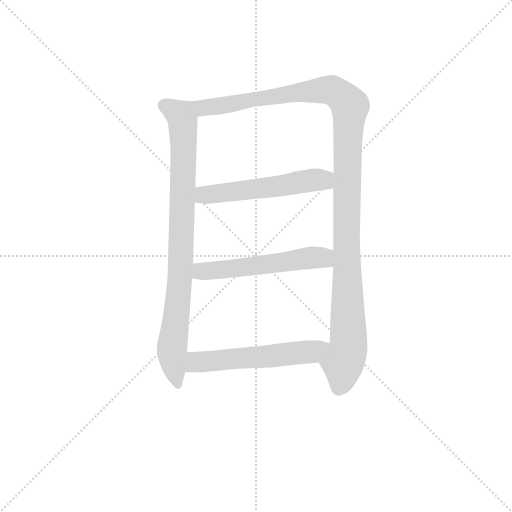
t = 0.00 s
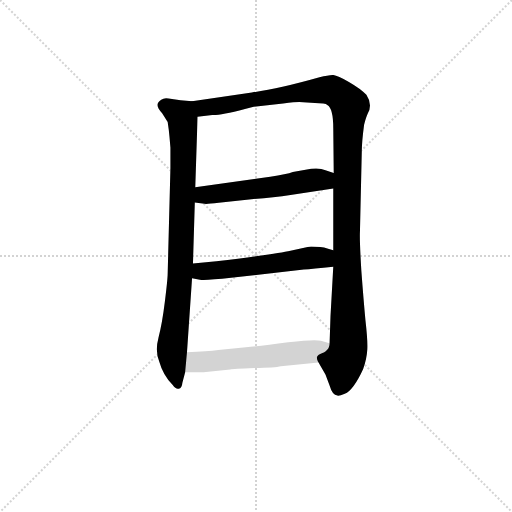
t = 3.62 s
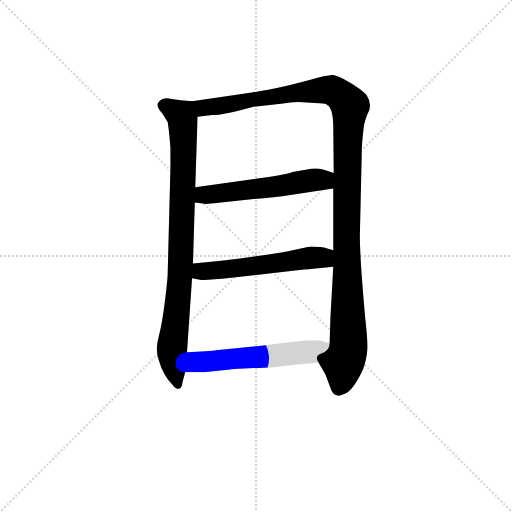
t = 3.82 s
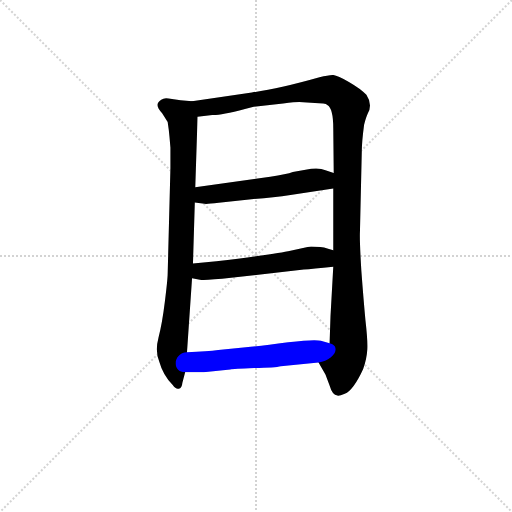
t = 4.02 s
t = 4.22 s: frame unchanged from t = 4.02 s, image omitted
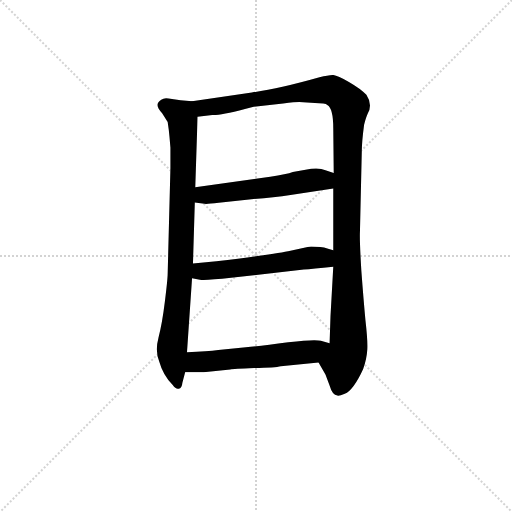
t = 4.87 s

The animated SVG that drew these frames (rendered in a browser with its animation timeline set to each time). Animation: 5 CSS @keyframes rules; one cycle of 4.87 s.

<svg version="1.1" viewBox="0 0 1024 1024" xmlns="http://www.w3.org/2000/svg">
  <g stroke="lightgray" stroke-dasharray="1,1" stroke-width="1" transform="scale(4, 4)">
    <line x1="0" y1="0" x2="256" y2="256"></line>
    <line x1="256" y1="0" x2="0" y2="256"></line>
    <line x1="128" y1="0" x2="128" y2="256"></line>
    <line x1="0" y1="128" x2="256" y2="128"></line>
  </g>
<g transform="scale(0.92, -0.92) translate(60, -900)">
   <style type="text/css">
    @keyframes keyframes0 {
      from {
       stroke: blue;
       stroke-dashoffset: 882;
       stroke-width: 128;
       }
       74% {
       animation-timing-function: step-end;
       stroke: blue;
       stroke-dashoffset: 0;
       stroke-width: 128;
       }
       to {
       stroke: black;
       stroke-width: 1024;
       }
       }
       #make-me-a-hanzi-animation-0 {
         animation: keyframes0 0.967773s both;
         animation-delay: 0.000000s;
         animation-timing-function: linear;
       }
    @keyframes keyframes1 {
      from {
       stroke: blue;
       stroke-dashoffset: 1228;
       stroke-width: 128;
       }
       80% {
       animation-timing-function: step-end;
       stroke: blue;
       stroke-dashoffset: 0;
       stroke-width: 128;
       }
       to {
       stroke: black;
       stroke-width: 1024;
       }
       }
       #make-me-a-hanzi-animation-1 {
         animation: keyframes1 1.249349s both;
         animation-delay: 0.967773s;
         animation-timing-function: linear;
       }
    @keyframes keyframes2 {
      from {
       stroke: blue;
       stroke-dashoffset: 553;
       stroke-width: 128;
       }
       64% {
       animation-timing-function: step-end;
       stroke: blue;
       stroke-dashoffset: 0;
       stroke-width: 128;
       }
       to {
       stroke: black;
       stroke-width: 1024;
       }
       }
       #make-me-a-hanzi-animation-2 {
         animation: keyframes2 0.700033s both;
         animation-delay: 2.217122s;
         animation-timing-function: linear;
       }
    @keyframes keyframes3 {
      from {
       stroke: blue;
       stroke-dashoffset: 560;
       stroke-width: 128;
       }
       65% {
       animation-timing-function: step-end;
       stroke: blue;
       stroke-dashoffset: 0;
       stroke-width: 128;
       }
       to {
       stroke: black;
       stroke-width: 1024;
       }
       }
       #make-me-a-hanzi-animation-3 {
         animation: keyframes3 0.705729s both;
         animation-delay: 2.917155s;
         animation-timing-function: linear;
       }
    @keyframes keyframes4 {
      from {
       stroke: blue;
       stroke-dashoffset: 567;
       stroke-width: 128;
       }
       65% {
       animation-timing-function: step-end;
       stroke: blue;
       stroke-dashoffset: 0;
       stroke-width: 128;
       }
       to {
       stroke: black;
       stroke-width: 1024;
       }
       }
       #make-me-a-hanzi-animation-4 {
         animation: keyframes4 0.711426s both;
         animation-delay: 3.622884s;
         animation-timing-function: linear;
       }
</style>
<path d="M 357.5 680.0 L 332.5 682.0 L 306.5 686.0 Q 296.5 688.0 290.5 683.0 Q 273.5 673.0 292.5 654.0 L 304.5 635.0 Q 307.5 616.0 308.5 602.0 L 310.5 579.0 L 310.5 535.0 L 304.5 305.0 Q 304.5 294.0 298.5 245.0 Q 292.5 196.0 284.5 166.0 Q 276.5 136.0 286.5 113.0 Q 294.5 84.0 315.5 63.0 Q 322.5 53.0 328.5 55.0 Q 335.5 56.0 336.5 68.0 L 342.5 91.0 L 346.5 134.0 L 357.5 295.0 L 359.5 327.0 L 363.5 460.0 L 364.5 493.0 L 369.5 646.0 C 370.5 676.0 370.5 679.0 357.5 680.0 Z" fill="lightgray"></path> 
<path d="M 736.5 694.0 Q 724.5 707.0 698.5 722.0 Q 673.5 736.0 664.5 737.0 Q 655.5 737.0 634.5 732.0 Q 546.5 707.0 487.5 699.0 L 357.5 680.0 C 327.5 676.0 339.5 642.0 369.5 646.0 L 401.5 650.0 Q 418.5 649.0 472.5 663.0 L 491.5 668.0 L 555.5 675.0 Q 581.5 678.0 590.5 678.0 L 624.5 676.0 Q 647.5 676.0 651.5 672.0 Q 664.5 665.0 664.5 621.0 L 665.5 524.0 L 664.5 490.0 L 664.5 356.0 L 664.5 320.0 L 658.5 213.0 L 656.5 154.0 C 655.5 124.0 617.5 138.0 632.5 112.0 L 647.5 86.0 L 656.5 62.0 Q 662.5 41.0 673.5 40.0 Q 677.5 39.0 689.5 44.0 Q 708.5 52.0 729.5 98.0 Q 737.5 121.0 738.5 141.0 Q 739.5 160.0 734.5 203.0 Q 730.5 246.0 725.5 312.0 Q 721.5 378.0 722.5 396.0 L 726.5 571.0 Q 726.5 591.0 731.5 629.0 Q 736.5 647.0 739.5 653.0 Q 750.5 673.0 736.5 694.0 Z" fill="lightgray"></path> 
<path d="M 363.5 460.0 L 384.5 457.0 Q 388.5 456.0 415.5 459.0 L 486.5 467.0 Q 533.5 470.0 571.5 476.0 L 664.5 490.0 C 694.5 494.0 693.5 515.0 665.5 524.0 L 647.5 530.0 Q 636.5 535.0 616.5 533.0 L 576.5 526.0 Q 563.5 521.0 527.5 516.0 L 364.5 493.0 C 334.5 489.0 333.5 464.0 363.5 460.0 Z" fill="lightgray"></path> 
<path d="M 357.5 295.0 L 374.5 292.0 Q 385.5 290.0 442.5 296.0 L 600.5 314.0 Q 618.5 315.0 664.5 320.0 C 694.5 323.0 693.5 347.0 664.5 356.0 L 651.5 360.0 Q 638.5 364.0 616.5 364.0 Q 603.5 362.0 571.5 355.0 Q 539.5 348.0 410.5 332.0 L 359.5 327.0 C 329.5 324.0 327.5 300.0 357.5 295.0 Z" fill="lightgray"></path> 
<path d="M 342.5 91.0 L 382.5 91.0 L 440.5 97.0 Q 446.5 98.0 492.5 100.0 Q 538.5 101.0 550.5 104.0 L 632.5 112.0 C 662.5 115.0 685.5 146.0 656.5 154.0 L 637.5 159.0 Q 626.5 163.0 566.5 156.0 Q 507.5 148.0 474.5 145.0 L 414.5 139.0 Q 391.5 136.0 346.5 134.0 C 316.5 133.0 312.5 91.0 342.5 91.0 Z" fill="lightgray"></path> 
      <clipPath id="make-me-a-hanzi-clip-0">
      <path d="M 357.5 680.0 L 332.5 682.0 L 306.5 686.0 Q 296.5 688.0 290.5 683.0 Q 273.5 673.0 292.5 654.0 L 304.5 635.0 Q 307.5 616.0 308.5 602.0 L 310.5 579.0 L 310.5 535.0 L 304.5 305.0 Q 304.5 294.0 298.5 245.0 Q 292.5 196.0 284.5 166.0 Q 276.5 136.0 286.5 113.0 Q 294.5 84.0 315.5 63.0 Q 322.5 53.0 328.5 55.0 Q 335.5 56.0 336.5 68.0 L 342.5 91.0 L 346.5 134.0 L 357.5 295.0 L 359.5 327.0 L 363.5 460.0 L 364.5 493.0 L 369.5 646.0 C 370.5 676.0 370.5 679.0 357.5 680.0 Z" fill="lightgray"></path>
      </clipPath>
      <path clip-path="url(#make-me-a-hanzi-clip-0)" d="M 298.5 669.0 L 333.5 649.0 L 337.5 639.0 L 333.5 335.0 L 313.5 135.0 L 326.5 66.0 " fill="none" id="make-me-a-hanzi-animation-0" stroke-dasharray="754 1508" stroke-linecap="round"></path>

      <clipPath id="make-me-a-hanzi-clip-1">
      <path d="M 736.5 694.0 Q 724.5 707.0 698.5 722.0 Q 673.5 736.0 664.5 737.0 Q 655.5 737.0 634.5 732.0 Q 546.5 707.0 487.5 699.0 L 357.5 680.0 C 327.5 676.0 339.5 642.0 369.5 646.0 L 401.5 650.0 Q 418.5 649.0 472.5 663.0 L 491.5 668.0 L 555.5 675.0 Q 581.5 678.0 590.5 678.0 L 624.5 676.0 Q 647.5 676.0 651.5 672.0 Q 664.5 665.0 664.5 621.0 L 665.5 524.0 L 664.5 490.0 L 664.5 356.0 L 664.5 320.0 L 658.5 213.0 L 656.5 154.0 C 655.5 124.0 617.5 138.0 632.5 112.0 L 647.5 86.0 L 656.5 62.0 Q 662.5 41.0 673.5 40.0 Q 677.5 39.0 689.5 44.0 Q 708.5 52.0 729.5 98.0 Q 737.5 121.0 738.5 141.0 Q 739.5 160.0 734.5 203.0 Q 730.5 246.0 725.5 312.0 Q 721.5 378.0 722.5 396.0 L 726.5 571.0 Q 726.5 591.0 731.5 629.0 Q 736.5 647.0 739.5 653.0 Q 750.5 673.0 736.5 694.0 Z" fill="lightgray"></path>
      </clipPath>
      <path clip-path="url(#make-me-a-hanzi-clip-1)" d="M 365.5 676.0 L 383.5 666.0 L 405.5 668.0 L 649.5 705.0 L 675.5 697.0 L 700.5 670.0 L 692.5 378.0 L 697.5 147.0 L 675.5 54.0 " fill="none" id="make-me-a-hanzi-animation-1" stroke-dasharray="1100 2200" stroke-linecap="round"></path>

      <clipPath id="make-me-a-hanzi-clip-2">
      <path d="M 363.5 460.0 L 384.5 457.0 Q 388.5 456.0 415.5 459.0 L 486.5 467.0 Q 533.5 470.0 571.5 476.0 L 664.5 490.0 C 694.5 494.0 693.5 515.0 665.5 524.0 L 647.5 530.0 Q 636.5 535.0 616.5 533.0 L 576.5 526.0 Q 563.5 521.0 527.5 516.0 L 364.5 493.0 C 334.5 489.0 333.5 464.0 363.5 460.0 Z" fill="lightgray"></path>
      </clipPath>
      <path clip-path="url(#make-me-a-hanzi-clip-2)" d="M 369.5 465.0 L 389.5 477.0 L 643.5 509.0 L 658.5 519.0 " fill="none" id="make-me-a-hanzi-animation-2" stroke-dasharray="425 850" stroke-linecap="round"></path>

      <clipPath id="make-me-a-hanzi-clip-3">
      <path d="M 357.5 295.0 L 374.5 292.0 Q 385.5 290.0 442.5 296.0 L 600.5 314.0 Q 618.5 315.0 664.5 320.0 C 694.5 323.0 693.5 347.0 664.5 356.0 L 651.5 360.0 Q 638.5 364.0 616.5 364.0 Q 603.5 362.0 571.5 355.0 Q 539.5 348.0 410.5 332.0 L 359.5 327.0 C 329.5 324.0 327.5 300.0 357.5 295.0 Z" fill="lightgray"></path>
      </clipPath>
      <path clip-path="url(#make-me-a-hanzi-clip-3)" d="M 362.5 300.0 L 380.5 311.0 L 622.5 340.0 L 641.5 340.0 L 655.5 326.0 " fill="none" id="make-me-a-hanzi-animation-3" stroke-dasharray="432 864" stroke-linecap="round"></path>

      <clipPath id="make-me-a-hanzi-clip-4">
      <path d="M 342.5 91.0 L 382.5 91.0 L 440.5 97.0 Q 446.5 98.0 492.5 100.0 Q 538.5 101.0 550.5 104.0 L 632.5 112.0 C 662.5 115.0 685.5 146.0 656.5 154.0 L 637.5 159.0 Q 626.5 163.0 566.5 156.0 Q 507.5 148.0 474.5 145.0 L 414.5 139.0 Q 391.5 136.0 346.5 134.0 C 316.5 133.0 312.5 91.0 342.5 91.0 Z" fill="lightgray"></path>
      </clipPath>
      <path clip-path="url(#make-me-a-hanzi-clip-4)" d="M 349.5 98.0 L 366.5 113.0 L 609.5 134.0 L 650.5 150.0 " fill="none" id="make-me-a-hanzi-animation-4" stroke-dasharray="439 878" stroke-linecap="round"></path>

</g>
</svg>
